Photos from the image-classification dataset "Dataset" in the GitHub repository cel-esx/EGL314_TeamB. Its 7 classes are: background, bird, moose, palm, spider, swan, wolf.

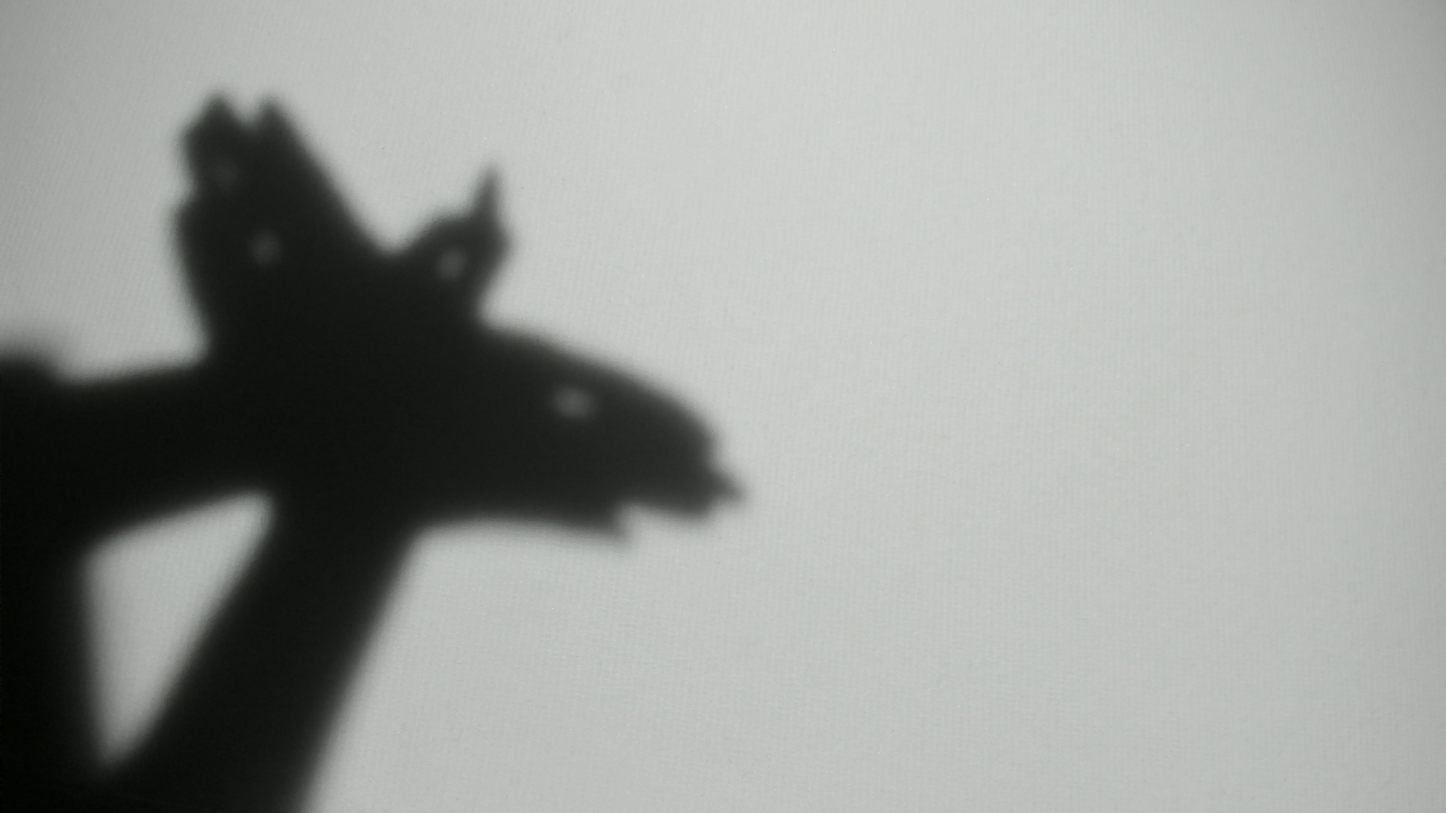
Label: bird

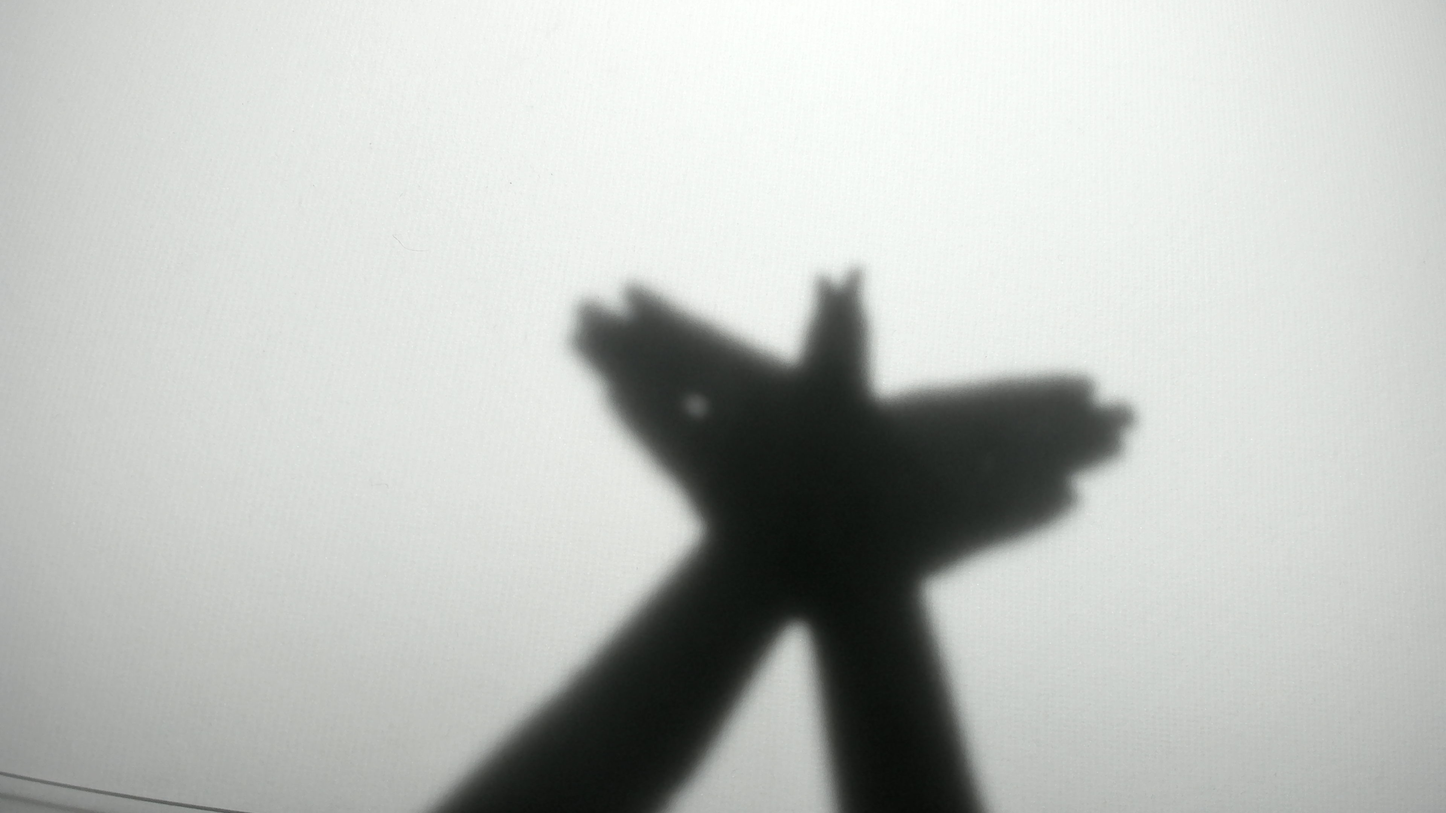
Label: bird

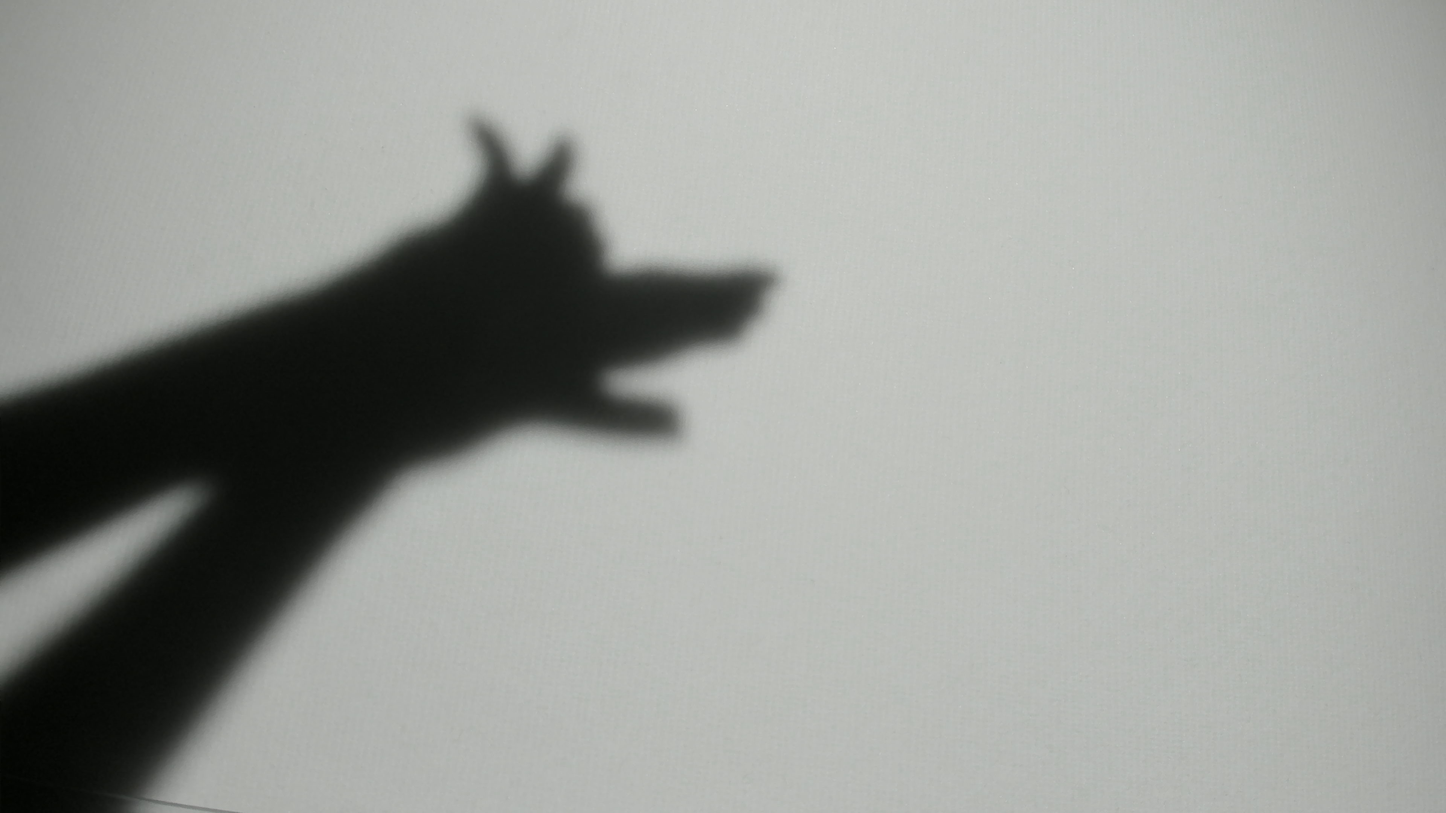
Label: wolf

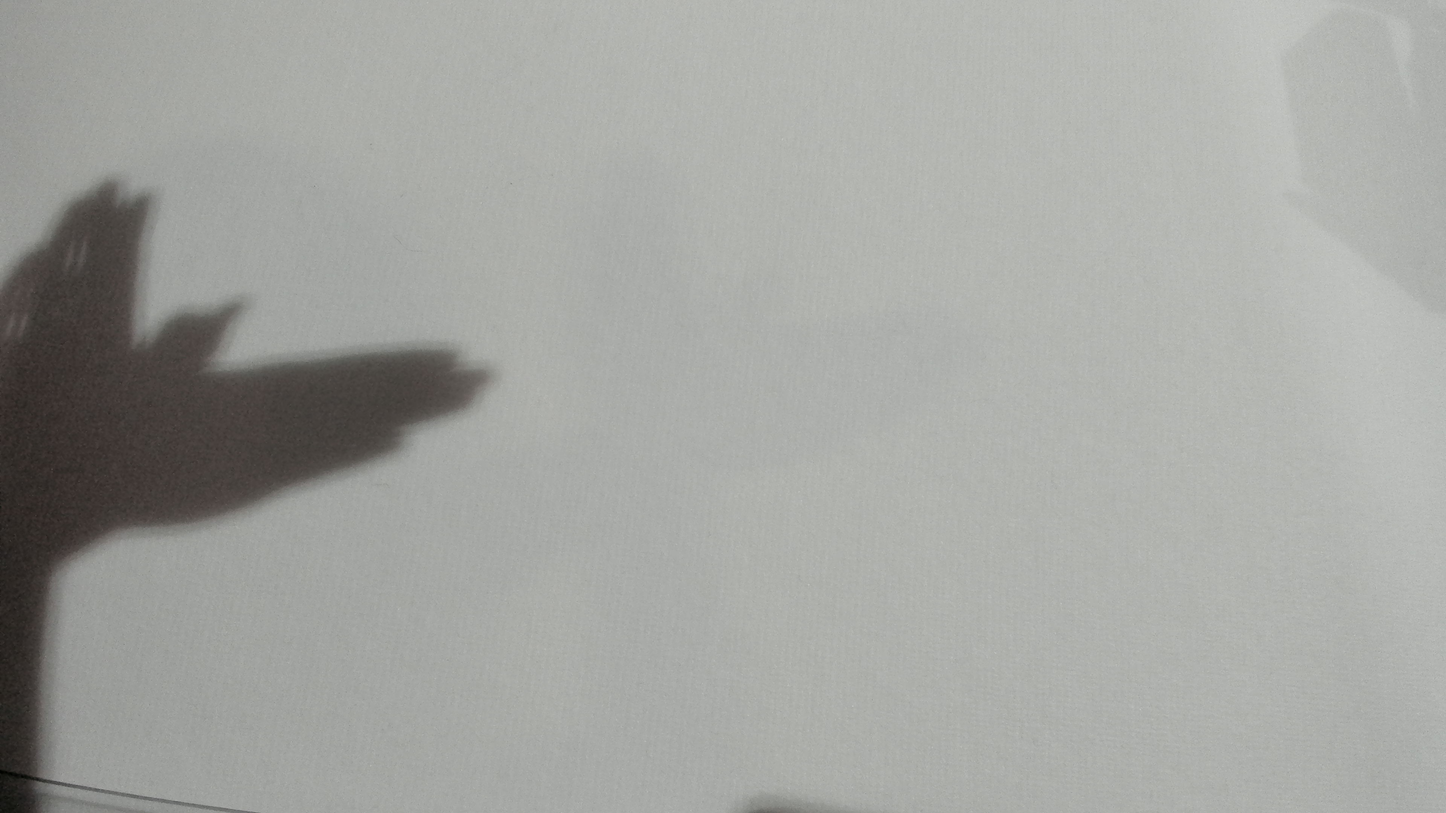
Label: bird

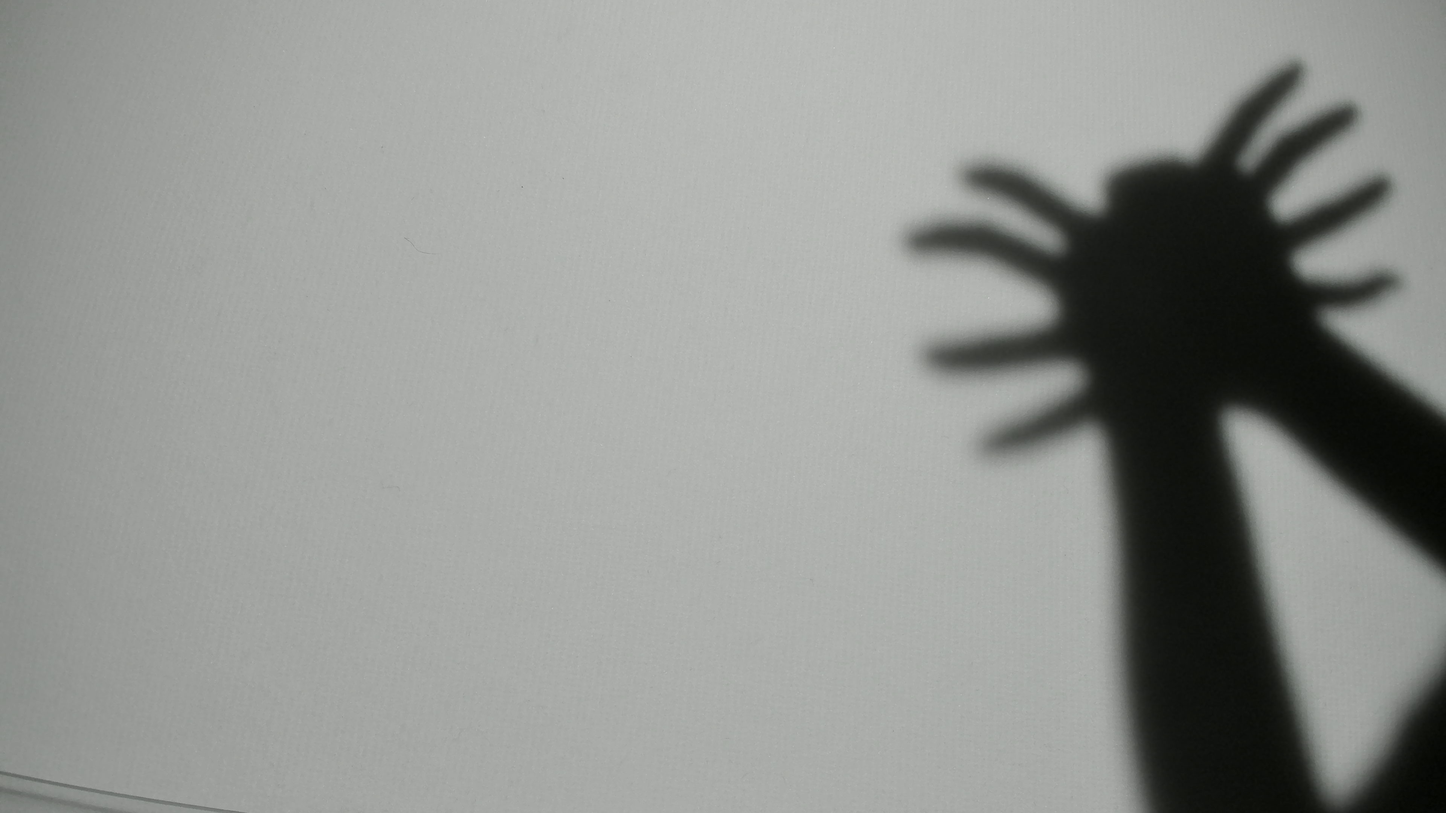
Label: spider

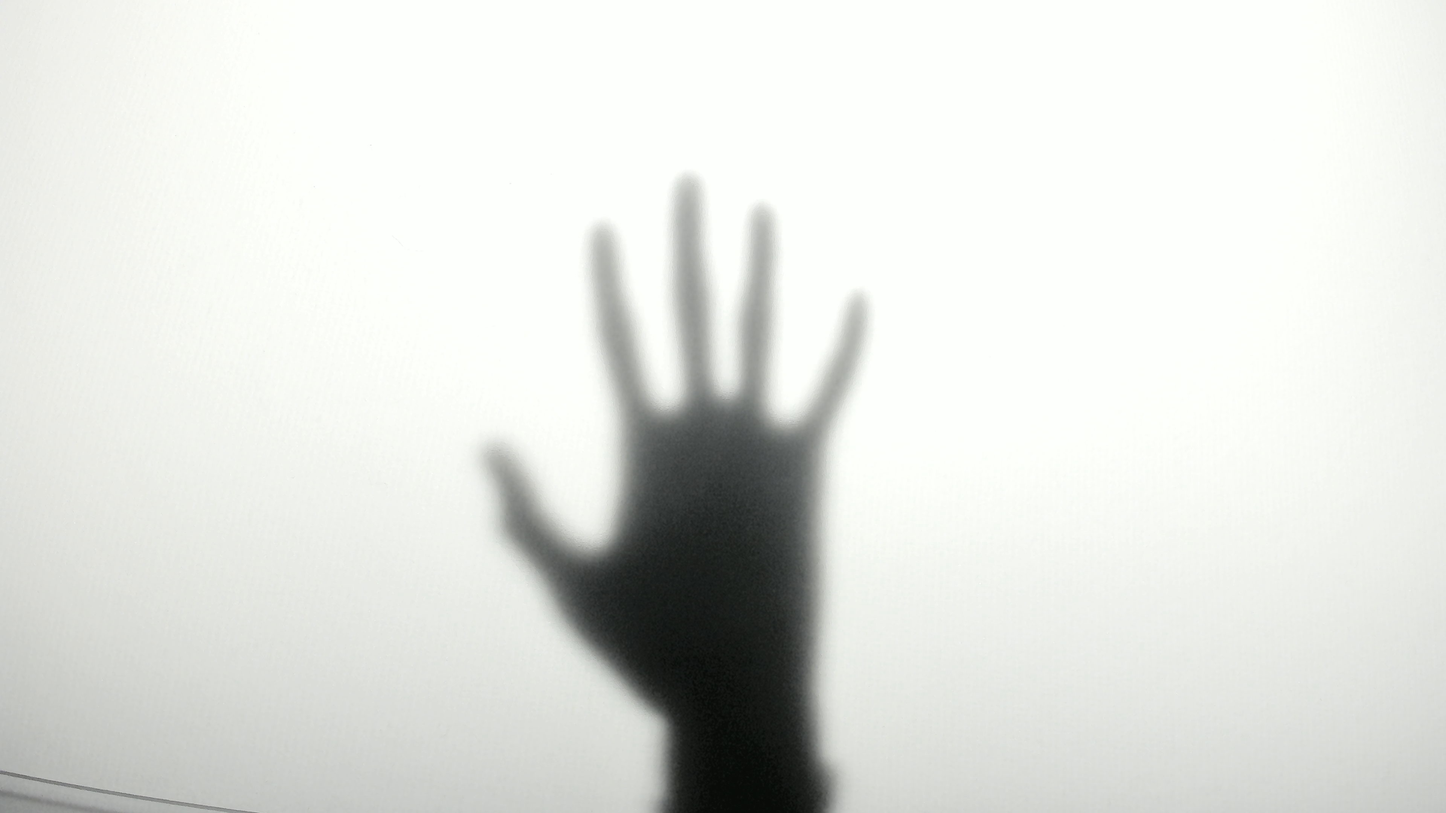
Label: palm
